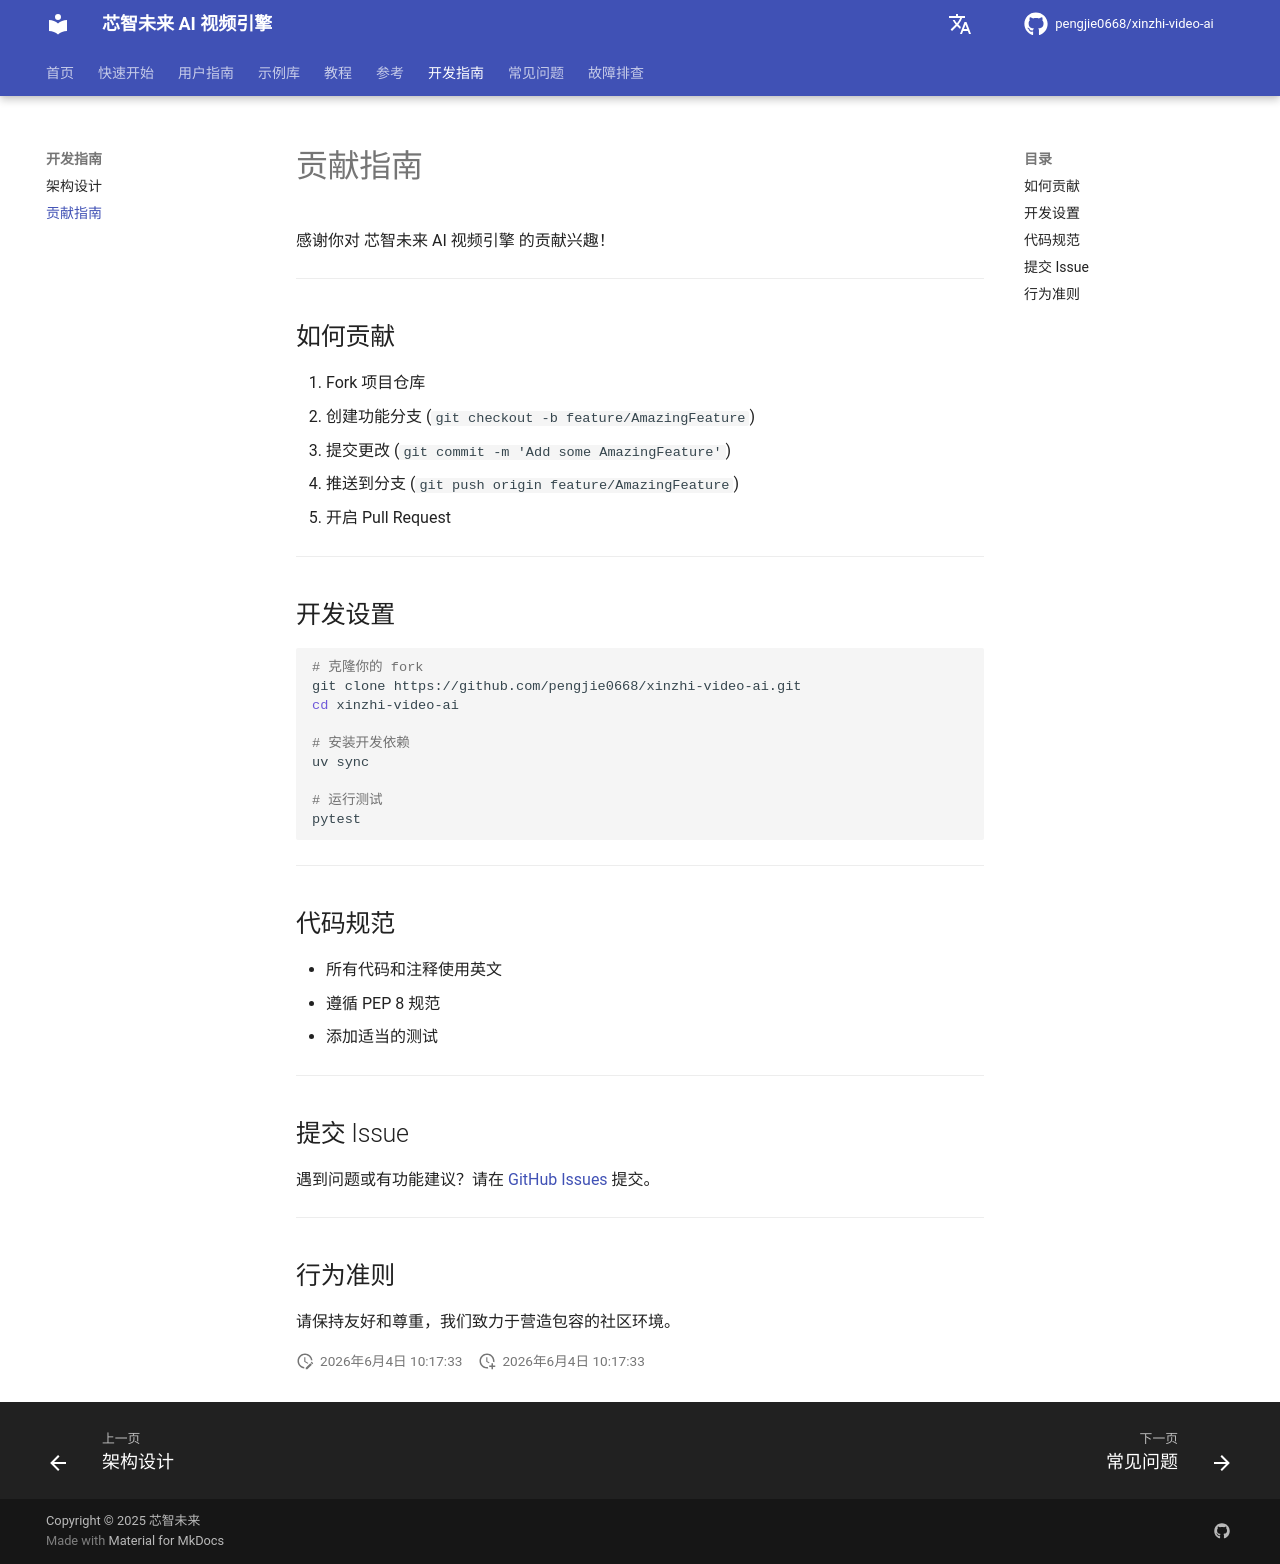

repository: pengjie0668/xinzhi-video-ai · page: zh/development/contributing/index.html · generator: mkdocs

# 贡献指南

感谢你对 芯智未来 AI 视频引擎 的贡献兴趣！

---

## 如何贡献

1. Fork 项目仓库
2. 创建功能分支 (`git checkout -b feature/AmazingFeature`)
3. 提交更改 (`git commit -m 'Add some AmazingFeature'`)
4. 推送到分支 (`git push origin feature/AmazingFeature`)
5. 开启 Pull Request

---

## 开发设置

```bash
# 克隆你的 fork
git clone https://github.com/pengjie0668/xinzhi-video-ai.git
cd xinzhi-video-ai

# 安装开发依赖
uv sync

# 运行测试
pytest
```

---

## 代码规范

- 所有代码和注释使用英文
- 遵循 PEP 8 规范
- 添加适当的测试

---

## 提交 Issue

遇到问题或有功能建议？请在 [GitHub Issues](https://github.com/pengjie0668/xinzhi-video-ai/issues) 提交。

---

## 行为准则

请保持友好和尊重，我们致力于营造包容的社区环境。
